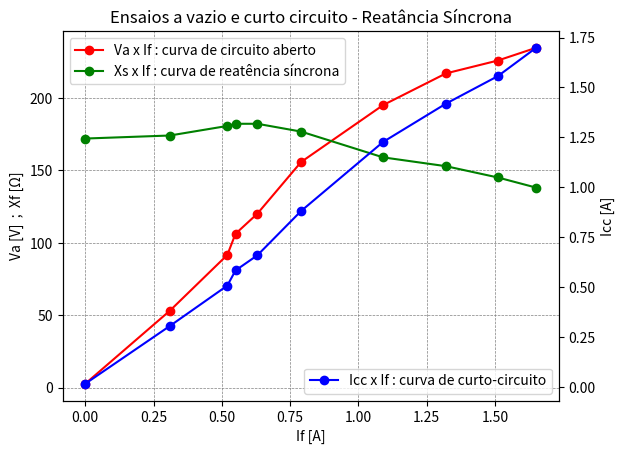

The matplotlib source for this figure:
# -*- coding: utf-8 -*-
"""
Created on Wed Feb 17 16:25:16 2021

@author: User
"""

import sys
import numpy as np
import matplotlib.pyplot as plt 

sys.getdefaultencoding()

omega = '\u03A9'

#dados
If = [0, 0.31, 0.52, 0.55, 0.63, 0.79, 1.09, 1.32, 1.51, 1.65]
Va = [2.58, 53.1, 91.6, 106.2, 120.1, 155.8, 195.1, 217, 225.9, 234.7]
Icc = [0.015, 0.305, 0.507, 0.583, 0.659, 0.881, 1.227, 1.419, 1.557, 1.699]
Xs = [172, 174.1, 180.7, 182.2, 182.2, 176.8, 159, 152.9, 145.1, 138.1]

fig, ax1 = plt.subplots()

ax1.set_xlabel("If [A]")
ax1.set_ylabel("Va [V]  ;  Xf [\u03A9]")
ax1.plot(If, Va, 'o-',color='r', label="Va x If : curva de circuito aberto")
ax1.plot(If, Xs, 'o-',color='g', label="Xs x If : curva de reatência síncrona")
ax1.legend()
ax1.grid(color='gray', linestyle='--', linewidth=0.5)

ax2 = ax1.twinx()
ax2.set_ylabel("Icc [A]")
ax2.plot(If, Icc, 'o-',color='b', label="Icc x If : curva de curto-circuito")
ax2.legend(loc='lower right')

plt.title("Ensaios a vazio e curto circuito - Reatância Síncrona")
plt.show()
